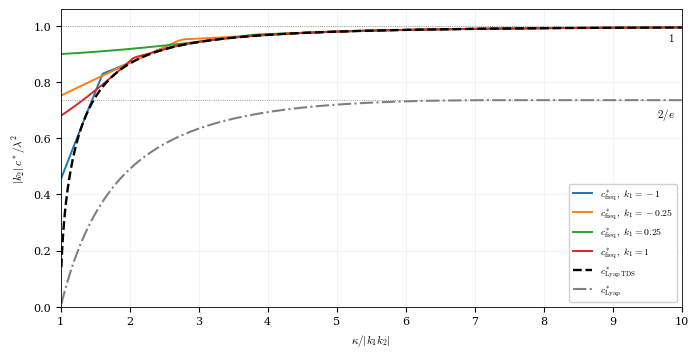

The matplotlib source for this figure:

"""
Numerical comparison of the three critical coupling bounds (constant lambda).

  c_spec : Amirat et al., Laplace-domain bound. NOT closed form: a minimum over the
           unbounded frequency axis of an oscillating function -> needs a truncated,
           discretised frequency grid (+ local refinement).
  c_lyap : Amirat et al., Lyapunov bound (closed form).
  c_new  : this paper, Lyapunov bound on the neutral-delay reformulation (closed form).

Single plot comparing four values k1 = -1, -0.25, 0.25, 1 (k2 = lambda = 1).
The four spectral bounds are computed separately, while the two Lyapunov
bounds are plotted only once, as they coincide under the chosen normalisation.

Normalised quantity plotted: |k2| * c_crit / lambda^2
Horizontal axis: kappa / |k1*k2|.

Run: python3 bounds_comparison.py -> writes bounds.pdf
"""

import numpy as np
import matplotlib
matplotlib.use("Agg")
import matplotlib.pyplot as plt
from scipy.optimize import minimize_scalar


def c_spec(kappa, k1k2, k2=1.0, lam=1.0, wmax=None,
           dw=4e-3, refine=20):
    """Truncated frequency-domain minimisation."""
    b = abs(k1k2)
    if wmax is None:
        wmax = 8*kappa**2/(lam*b) + 100

    w = np.arange(1e-3, wmax, dw)

    g = lambda x: abs(
        (1j*lam*x + kappa)*np.exp(2j*x) - k1k2
    ) / x

    f = np.abs(
        (1j*lam*w + kappa)*np.exp(2j*w) - k1k2
    ) / w

    best = f.min()

    for i in np.argsort(f)[:refine]:
        r = minimize_scalar(
            g,
            bounds=(w[max(i-1, 0)],
                    w[min(i+1, len(w)-1)]),
            method="bounded",
            options={"xatol": 1e-10}
        )
        best = min(best, r.fun)

    return lam/abs(k2)*best


def c_lyap(kappa, k1, k2, lam=1.0):
    """Amirat et al., Lyapunov bound."""
    b = abs(k1*k2)
    if kappa <= b*np.e**2:
        return lam**2*np.sqrt(
            abs(k1)/(abs(k2)*kappa)
        )*np.log(kappa/b)
    return 2*lam**2/(np.e*abs(k2))


def c_new(kappa, k1, k2, lam=1.0):
    """Lyapunov bound on the neutral-delay reformulation."""
    return lam**2*np.sqrt(
        kappa**2 - (k1*k2)**2
    )/(kappa*abs(k2))


if __name__ == "__main__":

    plt.rcParams.update({
        "font.family": "serif",
        "font.size": 8,
        "mathtext.fontset": "cm",
        "axes.linewidth": 0.6,
        "lines.linewidth": 1.2
    })

    fig, ax = plt.subplots(figsize=(6.9, 3.5))

    u = 1 + np.logspace(-2, np.log10(9), 140)
    k2, lam = 1.0, 1.0

    k1_values = [-1.0, -0.25, 0.25, 1.0]
    colors = ["C0", "C1", "C2", "C3"]

    # Four spectral bounds
    for k1, color in zip(k1_values, colors):
        b = abs(k1*k2)
        kap = u*b

        sp = np.array([
            c_spec(K, k1*k2, k2, lam)
            for K in kap
        ])

        ax.plot(
            u, sp,
            color=color, ls="-", lw=1.4,
            label=rf"$c_{{\rm freq}}^\ast,\ k_1={k1:g}$"
        )

    # Lyapunov bounds (plotted only once)
    k1_ref = 1.0
    kap = u*abs(k1_ref*k2)

    ly = np.array([
        c_lyap(K, k1_ref, k2, lam)
        for K in kap
    ])

    nw = np.array([
        c_new(K, k1_ref, k2, lam)
        for K in kap
    ])

    ax.plot(
        u, nw, "k--", lw=1.7,
        label=r"$c_{\rm Lyap\,TDS}^\ast$"
    )

    ax.plot(
        u, ly,"-.", color="#808080", lw=1.5,
        label=r"$c_{\rm Lyap}^\ast$"
    )

    # Reference horizontal lines
    ax.axhline(1, color="0.5", lw=0.6, ls=":")
    ax.axhline(2/np.e, color="0.5", lw=0.6, ls=":")

    ax.text(9.9, 0.98, r"$1$",
            ha="right", va="top", fontsize=8)

    ax.text(9.9, 2/np.e-0.02, r"$2/e$",
            ha="right", va="top", fontsize=8)

    ax.set_xlabel(r"$\kappa/|k_1k_2|$")
    ax.set_ylabel(r"$|k_2|\,c^\ast/\lambda^2$")

    ax.set_xlim(1, 10)
    ax.set_ylim(0, 1.06)
    ax.grid(alpha=0.25, lw=0.4)

    # Single legend
    ax.legend(
        loc="lower right",
        fontsize=7,
        frameon=True,
        framealpha=0.9
    )

    fig.tight_layout(pad=0.5)
    fig.savefig("bounds.pdf", bbox_inches="tight")
    fig.savefig("bounds.png", dpi=200)
    plt.close(fig)

    print("saved bounds.pdf")
